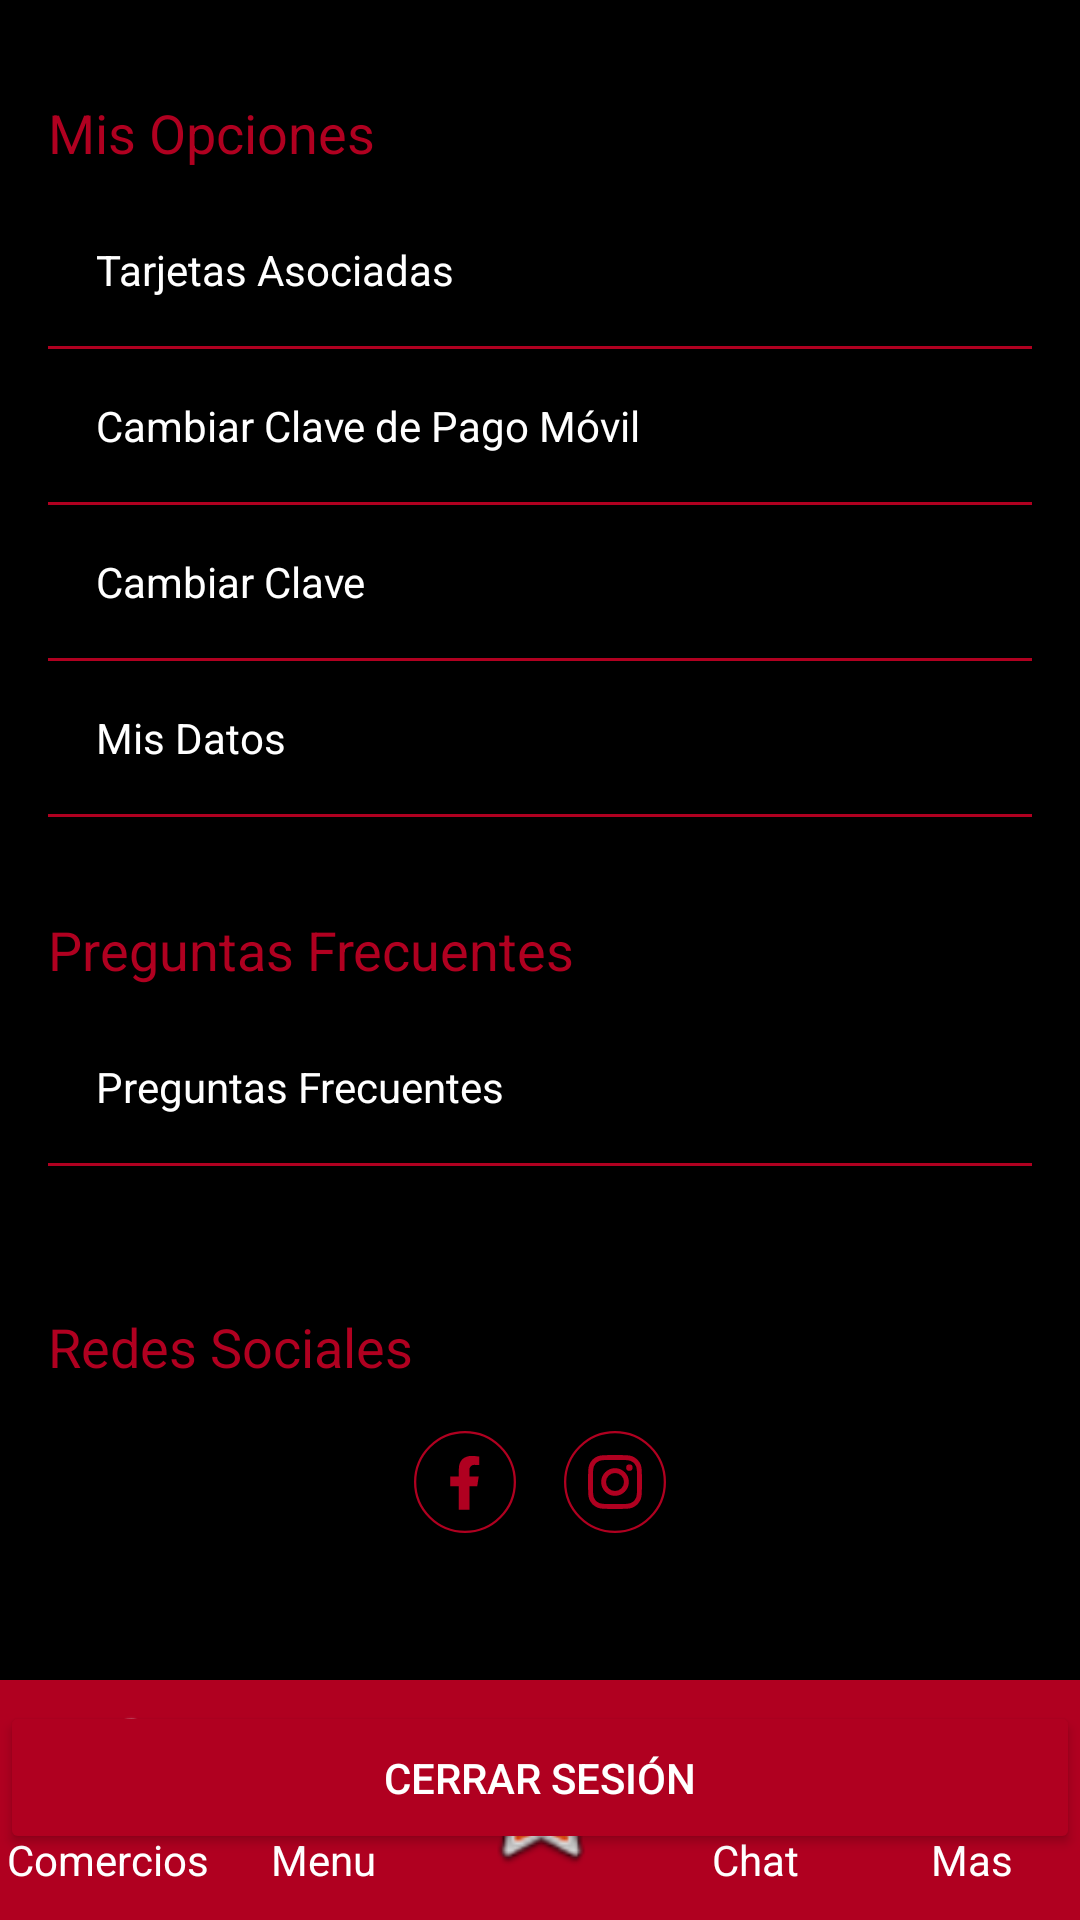

Android layout source for this screen:
<!-- AndroidManifest.xml: application theme Theme.Proyectoandroid -->
<!-- res/layout/activity_mas.xml -->
<?xml version="1.0" encoding="utf-8"?>
<androidx.constraintlayout.widget.ConstraintLayout
    xmlns:android="http://schemas.android.com/apk/res/android"
    xmlns:app="http://schemas.android.com/apk/res-auto"
    xmlns:tools="http://schemas.android.com/tools"
    android:id="@+id/main"
    android:layout_width="match_parent"
    android:layout_height="match_parent"
    android:background="@color/black"
    tools:context=".Mas">

    
    <LinearLayout
        android:id="@+id/section_user"
        android:layout_width="0dp"
        android:layout_height="wrap_content"
        android:orientation="vertical"
        android:padding="16dp"
        android:layout_marginTop="16dp"
        app:layout_constraintTop_toTopOf="parent"
        app:layout_constraintStart_toStartOf="parent"
        app:layout_constraintEnd_toEndOf="parent">

        <TextView
            android:id="@+id/section_title"
            android:layout_width="wrap_content"
            android:layout_height="wrap_content"
            android:paddingBottom="8dp"
            android:text="Mis Opciones"
            android:textColor="#B00020"
            android:textSize="18sp" />

        <LinearLayout
            android:layout_width="match_parent"
            android:layout_height="wrap_content"
            android:orientation="vertical">

            
            <TextView
                android:id="@+id/tarjetas_asociadas"
                android:layout_width="match_parent"
                android:layout_height="wrap_content"
                android:text="Tarjetas Asociadas"
                android:padding="16dp"
                android:textColor="@color/white"
                android:background="?attr/selectableItemBackground" />
            <View
                android:layout_width="match_parent"
                android:layout_height="1dp"
                android:background="#B00020" />

            
            <TextView
                android:id="@+id/cambiar_clave_pago_movil"
                android:layout_width="match_parent"
                android:layout_height="wrap_content"
                android:text="Cambiar Clave de Pago Móvil"
                android:padding="16dp"
                android:textColor="@color/white"
                android:background="?attr/selectableItemBackground" />
            <View
                android:layout_width="match_parent"
                android:layout_height="1dp"
                android:background="#B00020" />

            
            <TextView
                android:id="@+id/cambiar_clave"
                android:layout_width="match_parent"
                android:layout_height="wrap_content"
                android:text="Cambiar Clave"
                android:padding="16dp"
                android:textColor="@color/white"
                android:background="?attr/selectableItemBackground" />
            <View
                android:layout_width="match_parent"
                android:layout_height="1dp"
                android:background="#B00020" />

            
            <TextView
                android:id="@+id/mis_datos"
                android:layout_width="match_parent"
                android:layout_height="wrap_content"
                android:text="Mis Datos"
                android:padding="16dp"
                android:textColor="@color/white"
                android:background="?attr/selectableItemBackground" />
            <View
                android:layout_width="match_parent"
                android:layout_height="1dp"
                android:background="#B00020" />
        </LinearLayout>
    </LinearLayout>

    
    <LinearLayout
        android:id="@+id/section_info"
        android:layout_width="0dp"
        android:layout_height="wrap_content"
        android:orientation="vertical"
        android:padding="16dp"
        app:layout_constraintTop_toBottomOf="@id/section_user"
        app:layout_constraintStart_toStartOf="parent"
        app:layout_constraintEnd_toEndOf="parent">

        <TextView
            android:layout_width="wrap_content"
            android:layout_height="wrap_content"
            android:paddingBottom="8dp"
            android:text="Preguntas Frecuentes"
            android:textColor="#B00020"
            android:textSize="18sp" />

        <TextView
            android:id="@+id/preguntas_frecuentes"
            android:layout_width="match_parent"
            android:layout_height="wrap_content"
            android:text="Preguntas Frecuentes"
            android:padding="16dp"
            android:textColor="@color/white"
            android:background="?attr/selectableItemBackground" />
        <View
            android:layout_width="match_parent"
            android:layout_height="1dp"
            android:background="#B00020" />
    </LinearLayout>

    
    <LinearLayout
        android:id="@+id/section_social"
        android:layout_width="0dp"
        android:layout_height="wrap_content"
        android:orientation="vertical"
        android:padding="16dp"
        app:layout_constraintTop_toBottomOf="@id/section_info"
        app:layout_constraintStart_toStartOf="parent"
        app:layout_constraintEnd_toEndOf="parent">

        <TextView
            android:layout_width="match_parent"
            android:layout_height="wrap_content"
            android:paddingTop="16dp"
            android:paddingBottom="8dp"
            android:text="Redes Sociales"
            android:textColor="#B00020"
            android:textSize="18sp" />

        <LinearLayout
            android:layout_width="match_parent"
            android:layout_height="wrap_content"
            android:orientation="horizontal"
            android:gravity="center">

            <ImageView
                android:layout_width="50dp"
                android:layout_height="50dp"
                android:padding="8dp"
                android:src="@drawable/face" />

            <ImageView
                android:layout_width="50dp"
                android:layout_height="50dp"
                android:padding="8dp"
                android:src="@drawable/insta" />
        </LinearLayout>
    </LinearLayout>

    
    <Button
        android:id="@+id/btn_cerrar_sesion"
        android:layout_width="0dp"
        android:layout_height="wrap_content"
        android:layout_marginTop="32dp"
        android:backgroundTint="@color/design_default_color_error"
        android:padding="16dp"
        android:text="Cerrar Sesión"
        android:textColor="@color/white"
        app:layout_constraintEnd_toEndOf="parent"
        app:layout_constraintStart_toStartOf="parent"
        app:layout_constraintTop_toBottomOf="@id/section_social" />

    <LinearLayout
        android:id="@+id/bottom_nav"
        android:layout_width="match_parent"
        android:layout_height="80dp"
        android:background="#B00020"
        android:gravity="center"
        android:orientation="horizontal"
        app:layout_constraintBottom_toBottomOf="parent"
        app:layout_constraintStart_toStartOf="parent"
        app:layout_constraintEnd_toEndOf="parent">

        
        <LinearLayout
            android:layout_width="0dp"
            android:layout_height="wrap_content"
            android:layout_weight="1"
            android:gravity="center"
            android:orientation="vertical">

            <ImageView
                android:id="@+id/btn_comercios"
                android:layout_width="40dp"
                android:layout_height="40dp"
                android:contentDescription="Comercios"
                android:src="@android:drawable/ic_dialog_map" />

            <TextView
                android:id="@+id/tv_comercios"
                android:layout_width="wrap_content"
                android:layout_height="wrap_content"
                android:text="Comercios"
                android:textColor="#FFFFFF" />
        </LinearLayout>

        
        <LinearLayout
            android:layout_width="0dp"
            android:layout_height="wrap_content"
            android:layout_weight="1"
            android:gravity="center"
            android:orientation="vertical">

            <ImageView
                android:id="@+id/btn_menu"
                android:layout_width="40dp"
                android:layout_height="40dp"
                android:contentDescription="Menu"
                android:src="@android:drawable/ic_input_add" />

            <TextView
                android:id="@+id/tv_menu"
                android:layout_width="wrap_content"
                android:layout_height="wrap_content"
                android:text="Menu"
                android:textColor="#FFFFFF" />
        </LinearLayout>

        
        <LinearLayout
            android:layout_width="0dp"
            android:layout_height="wrap_content"
            android:layout_weight="1"
            android:gravity="center"
            android:orientation="vertical">

            <ImageView
                android:id="@+id/btn_pagar"
                android:layout_width="50dp"
                android:layout_height="50dp"
                android:contentDescription="Pagar"
                android:src="@android:drawable/btn_star_big_on" />
        </LinearLayout>

        
        <LinearLayout
            android:layout_width="0dp"
            android:layout_height="wrap_content"
            android:layout_weight="1"
            android:gravity="center"
            android:orientation="vertical">

            <ImageView
                android:id="@+id/btn_chat"
                android:layout_width="40dp"
                android:layout_height="40dp"
                android:contentDescription="Chat"
                android:src="@android:drawable/ic_dialog_email" />

            <TextView
                android:id="@+id/tv_chat"
                android:layout_width="wrap_content"
                android:layout_height="wrap_content"
                android:text="Chat"
                android:textColor="#FFFFFF" />
        </LinearLayout>

        
        <LinearLayout
            android:layout_width="0dp"
            android:layout_height="wrap_content"
            android:layout_weight="1"
            android:gravity="center"
            android:orientation="vertical">

            <ImageView
                android:id="@+id/btn_mas"
                android:layout_width="40dp"
                android:layout_height="40dp"
                android:contentDescription="Mas"
                android:src="@android:drawable/ic_dialog_dialer" />

            <TextView
                android:id="@+id/tv_mas"
                android:layout_width="wrap_content"
                android:layout_height="wrap_content"
                android:text="Mas"
                android:textColor="#FFFFFF" />
        </LinearLayout>
    </LinearLayout>
</androidx.constraintlayout.widget.ConstraintLayout>
<!-- resources referenced by this layout -->
<resources>
  <!-- drawable face (drawable) -->
  <?xml version="1.0" encoding="utf-8"?>
  <vector
      xmlns:android="http://schemas.android.com/apk/res/android"
      android:height="45dp"
      android:width="45dp"
      android:viewportWidth="45"
      android:viewportHeight="45">
  
      <group>
  
          <clip-path
              android:pathData="M0,0h45v45h-45z" />
  
          <path
              android:fillColor="#00000000"
              android:pathData="M22.5,22.5m-22,0a22,22 0,1 1,44 0a22,22 0,1 1,-44 0"
              android:strokeColor="#B00020"
              android:strokeWidth="1" />
  
          <path
              android:fillColor="#B00020"
              android:pathData="M27.899,24.374l0.66,-4.3L24.431,20.074L24.431,17.279a2.151,2.151 0,0 1,2.426 -2.325h1.877L28.734,11.291A22.889,22.889 0,0 0,25.402 11c-3.4,0 -5.623,2.061 -5.623,5.792L19.779,20.071L16,20.071v4.3h3.779v10.4h4.652v-10.4Z" />
      </group>
  </vector>
  <!-- drawable insta (drawable) -->
  <?xml version="1.0" encoding="utf-8"?>
  <vector
      xmlns:android="http://schemas.android.com/apk/res/android"
      android:height="45dp"
      android:width="45dp"
      android:viewportWidth="45"
      android:viewportHeight="45">
  
      <group>
  
          <clip-path
              android:pathData="M0,0h45v45h-45z" />
  
          <path
              android:fillColor="#00000000"
              android:pathData="M22.5,22.5m-22,0a22,22 0,1 1,44 0a22,22 0,1 1,-44 0"
              android:strokeColor="#B00020"
              android:strokeWidth="1" />
  
          <path
              android:fillColor="#B00020"
              android:pathData="M22.503,16.404a6.1,6.1 0,1 0,6.1 6.1A6.086,6.086 0,0 0,22.503 16.404ZM22.503,26.463a3.963,3.963 0,1 1,3.963 -3.963,3.97 3.97,0 00,1 -3.963,3.963ZM30.27,16.155a1.422,1.422 0,1 1,-1.422 -1.422A1.419,1.419 0,0 1,30.27 16.155ZM34.307,17.598A7.036,7.036 0,0 0,32.385 12.616a7.082,7.082 0,0 0,-4.982 -1.921c-1.963,-0.111 -7.846,-0.111 -9.809,0a7.072,7.072 0,0 0,-4.982 1.915A7.059,7.059 0,0 0,10.694 17.592c-0.111,1.963 -0.111,7.847 0,9.809A7.036,7.036 0,0 0,12.614 32.387a7.092,7.092 0,0 0,4.982 1.921c1.963,0.111 7.847,0.111 9.809,0A7.036,7.036 0,0 0,32.385 32.387a7.082,7.082 0,0 0,1.921 -4.982C34.419,25.439 34.419,19.561 34.307,17.598ZM31.771,29.508a4.012,4.012 0,0 1,-2.26 2.26c-1.565,0.621 -5.279,0.477 -7.008,0.477S17.055,32.387 15.495,31.768a4.012,4.012 0,0 1,-2.26 -2.26c-0.621,-1.565 -0.477,-5.279 -0.477,-7.008s-0.138,-5.449 0.477,-7.008a4.012,4.012 0,0 1,2.26 -2.26c1.565,-0.621 5.279,-0.477 7.008,-0.477s5.449,-0.138 7.008,0.477a4.012,4.012 0,0 1,2.26 2.26c0.621,1.565 0.477,5.279 0.477,7.008S32.392,27.948 31.771,29.508Z" />
      </group>
  </vector>
  <style name="Theme.Proyectoandroid" parent="Base.Theme.Proyectoandroid" />
  <style name="Base.Theme.Proyectoandroid" parent="Theme.Material3.DayNight.NoActionBar">
          
          
      </style>
  <!-- not gathered from this repository: default colours our renderer supplied (Android Studio template values) -->
  <color name="black">#FF000000</color>
  <color name="white">#FFFFFFFF</color>
</resources>
